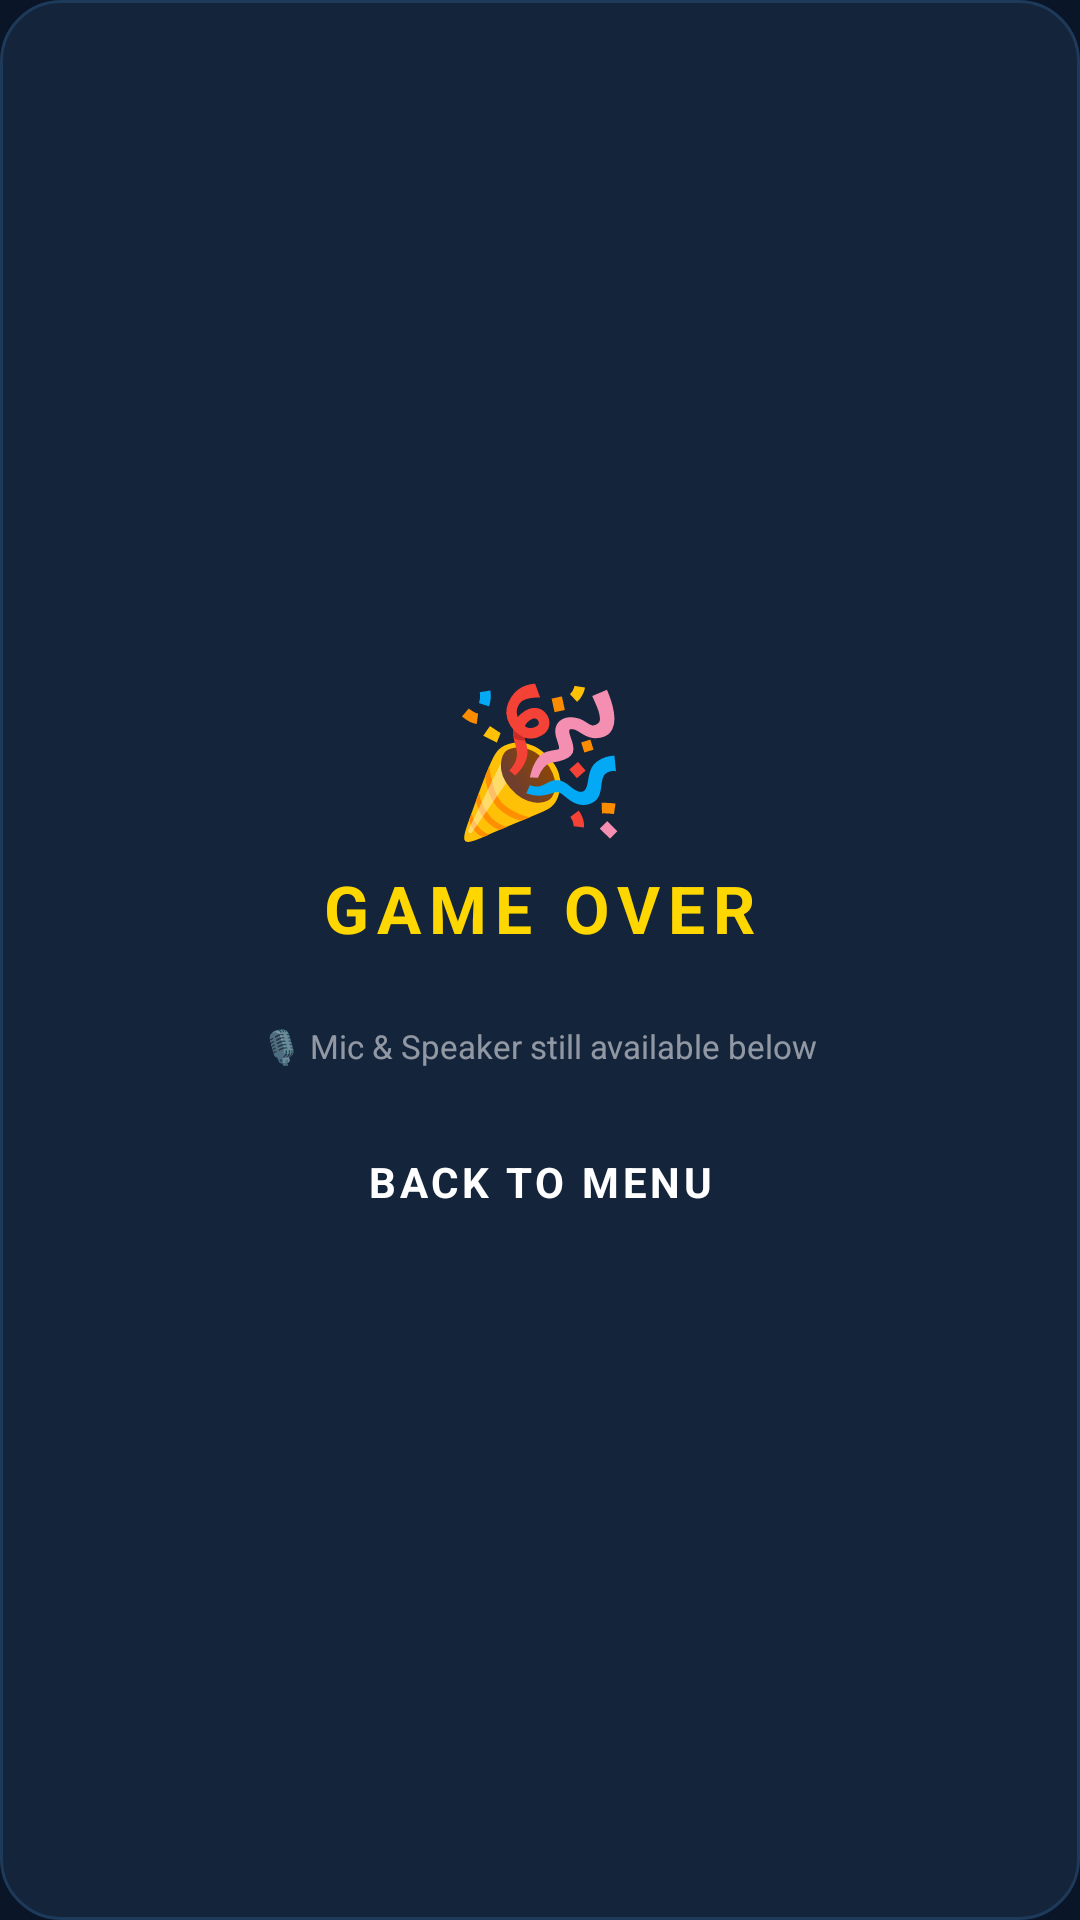

The Android layout XML behind this screen, and the referenced resources:
<!-- AndroidManifest.xml: application theme Theme.UNO -->
<!-- res/layout/dialog_winner.xml -->
<?xml version="1.0" encoding="utf-8"?>
<LinearLayout xmlns:android="http://schemas.android.com/apk/res/android"
    android:layout_width="match_parent"
    android:layout_height="wrap_content"
    android:orientation="vertical"
    android:gravity="center"
    android:padding="24dp"
    android:background="@drawable/bg_form_card">

    <TextView
        android:id="@+id/tvWinnerEmoji"
        android:layout_width="wrap_content"
        android:layout_height="wrap_content"
        android:text="🎉"
        android:textSize="48sp"
        android:layout_marginBottom="4dp" />

    <TextView
        android:id="@+id/tvWinnerTitle"
        android:layout_width="wrap_content"
        android:layout_height="wrap_content"
        android:text="GAME OVER"
        android:textSize="22sp"
        android:textStyle="bold"
        android:textColor="@color/turn_gold"
        android:letterSpacing="0.12"
        android:layout_marginBottom="12dp" />

    
    <ScrollView
        android:layout_width="match_parent"
        android:layout_height="wrap_content"
        android:maxHeight="220dp">

        <LinearLayout
            android:id="@+id/layoutRankings"
            android:layout_width="match_parent"
            android:layout_height="wrap_content"
            android:orientation="vertical"
            android:layout_marginBottom="4dp" />
    </ScrollView>

    <TextView
        android:layout_width="wrap_content"
        android:layout_height="wrap_content"
        android:text="🎙️ Mic &amp; Speaker still available below"
        android:textSize="11sp"
        android:textColor="#88FFFFFF"
        android:gravity="center"
        android:layout_marginTop="8dp"
        android:layout_marginBottom="12dp" />

    <Button
        android:id="@+id/btnBackToMenu"
        android:layout_width="match_parent"
        android:layout_height="52dp"
        android:text="@string/back_to_menu"
        android:backgroundTint="@color/uno_red"
        android:textColor="@color/white"
        android:textStyle="bold"
        style="@style/Button.UNO" />

</LinearLayout>
<!-- resources referenced by this layout -->
<resources>
  <color name="turn_gold">#FFD700</color>
  <color name="uno_red">#E53935</color>
  <color name="white">#FFFFFF</color>
  <!-- drawable bg_form_card (drawable) -->
  <?xml version="1.0" encoding="utf-8"?>
  <shape xmlns:android="http://schemas.android.com/apk/res/android"
      android:shape="rectangle">
      <solid android:color="#14243A" />
      <corners android:radius="20dp" />
      <stroke android:width="1dp" android:color="#1E3A5A" />
  </shape>
  <string name="back_to_menu">Back to Menu</string>
  <style name="Button.UNO" parent="Widget.MaterialComponents.Button">
          <item name="android:textColor">@color/white</item>
          <item name="android:textStyle">bold</item>
          <item name="cornerRadius">12dp</item>
          <item name="android:minHeight">52dp</item>
      </style>
  <style name="Theme.UNO" parent="Theme.MaterialComponents.DayNight.NoActionBar">
          <item name="colorPrimary">@color/uno_red</item>
          <item name="colorPrimaryVariant">@color/uno_red_dark</item>
          <item name="colorOnPrimary">@color/white</item>
          <item name="colorSecondary">@color/uno_blue</item>
          <item name="colorSecondaryVariant">@color/uno_blue_dark</item>
          <item name="colorOnSecondary">@color/white</item>
          <item name="android:windowBackground">@color/bg_dark</item>
          <item name="android:statusBarColor">@color/bg_darker</item>
          <item name="android:navigationBarColor">@color/bg_darker</item>
          <item name="android:textColor">@color/white</item>
          <item name="android:textColorHint">@color/text_hint</item>
          <item name="android:windowLightStatusBar">false</item>
          <item name="android:fontFamily">sans-serif</item>
      </style>
  <color name="uno_red_dark">#B71C1C</color>
  <color name="uno_blue">#1E88E5</color>
  <color name="uno_blue_dark">#1565C0</color>
  <color name="bg_dark">#0A1628</color>
  <color name="bg_darker">#060E1A</color>
  <color name="text_hint">#607D9B</color>
</resources>
